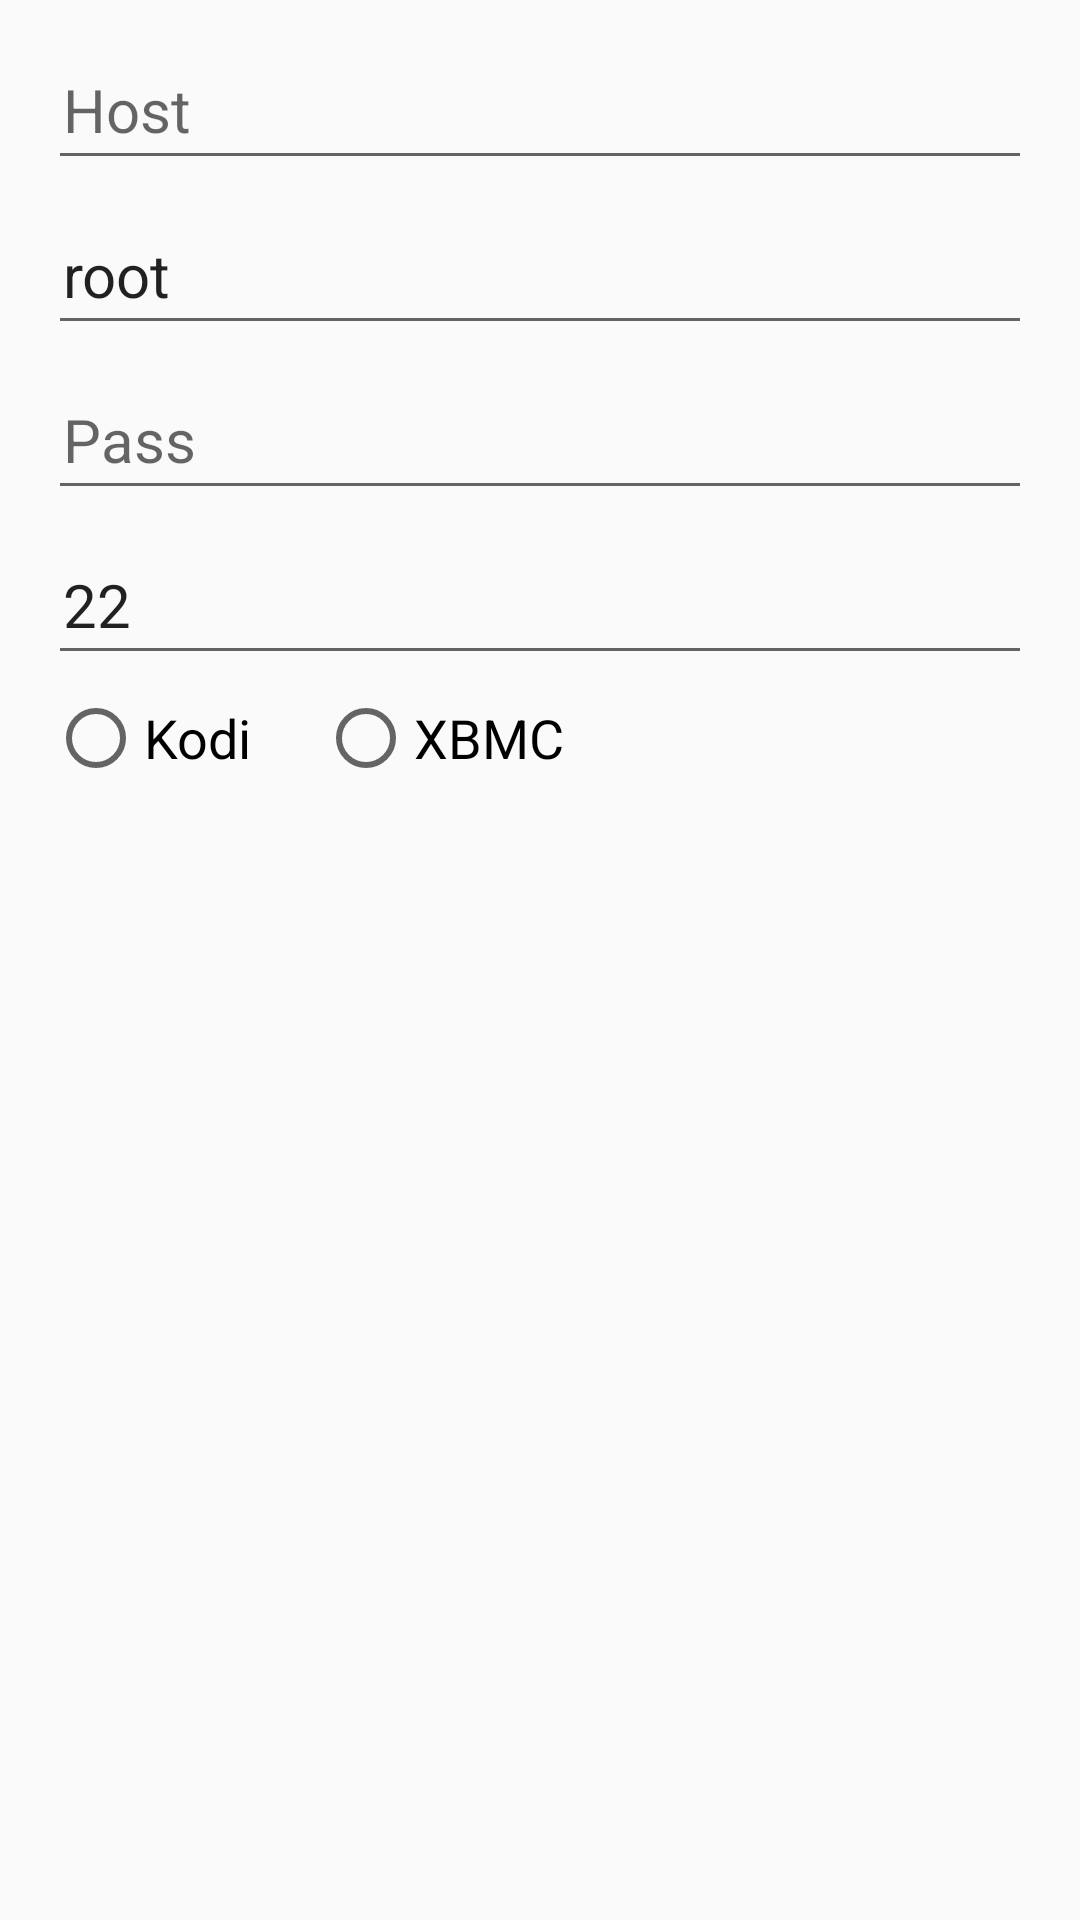

Here is an Android app screen rendered from its layout file. Give the layout XML and the strings, colors and styles it references.
<!-- AndroidManifest.xml: application theme AppTheme -->
<!-- res/layout/settings_view.xml -->
<LinearLayout xmlns:android="http://schemas.android.com/apk/res/android"
    xmlns:tools="http://schemas.android.com/tools"
    xmlns:app="http://schemas.android.com/apk/res-auto"
    android:layout_width="match_parent"
    android:layout_height="match_parent"
    android:orientation="vertical"
    android:paddingTop="10dp"
    android:paddingBottom="20dp"
    android:paddingLeft="16dp"
    android:paddingRight="16dp" >
    
    <LinearLayout
      android:layout_width="match_parent"
      android:layout_height="wrap_content"
      android:minWidth="300dp"
      android:orientation="vertical">

      <EditText
        android:id="@+id/inHost"
        android:layout_width="match_parent"
        android:layout_height="@dimen/settings_edit_text_height"
        android:layout_marginBottom="5dp"
        android:paddingLeft="5dp"
        android:paddingRight="5dp"
        android:singleLine="true"
        android:maxLines="1"
        android:inputType="text|textNoSuggestions"
        android:textSize="@dimen/edit_field_text_size"
        android:hint="Host"
      />
      
      <EditText
        android:id="@+id/inUser"
        android:layout_width="match_parent"
        android:layout_height="@dimen/settings_edit_text_height"
        android:layout_marginBottom="5dp"
        android:paddingLeft="5dp"
        android:paddingRight="5dp"
        android:singleLine="true"
        android:maxLines="1"
        android:inputType="text|textNoSuggestions"
        android:textSize="@dimen/edit_field_text_size"
        android:hint="User"
        android:text="root"
      />
      
      <EditText
        android:id="@+id/inPass"
        android:layout_width="match_parent"
        android:layout_height="@dimen/settings_edit_text_height"
        android:layout_marginBottom="5dp"
        android:paddingLeft="5dp"
        android:paddingRight="5dp"
        android:singleLine="true"
        android:maxLines="1"
        android:inputType="text|textNoSuggestions"
        android:textSize="@dimen/edit_field_text_size"
        android:hint="Pass"
      />
      
      <EditText
        android:id="@+id/inPort"
        android:layout_width="match_parent"
        android:layout_height="@dimen/settings_edit_text_height"
        android:layout_marginBottom="5dp"
        android:paddingLeft="5dp"
        android:paddingRight="5dp"
        android:singleLine="true"
        android:maxLines="1"
        android:inputType="text|textNoSuggestions"
        android:textSize="@dimen/edit_field_text_size"
        android:hint="Port"
        android:text="22"
      />
      
      <RadioGroup
        android:layout_width="match_parent"
        android:layout_height="wrap_content"
        android:orientation="horizontal"
      >
        <RadioButton
          android:id="@+id/sysTypeKodi"
          android:layout_width="wrap_content"
          android:layout_height="wrap_content"
          android:minWidth="90dp"
          android:background="@null"
          android:textSize="@dimen/button_text_size"
          android:text="Kodi"
        />
        <RadioButton
          android:id="@+id/sysTypeXbmc"
          android:layout_width="wrap_content"
          android:layout_height="wrap_content"
          android:minWidth="90dp"
          android:background="@null"
          android:text="XBMC"
          android:textSize="@dimen/button_text_size"
        />
      </RadioGroup>
      
      <LinearLayout
        android:id="@+id/focus"
        android:layout_width="wrap_content"
        android:layout_height="wrap_content"
        android:focusable="true"
        android:focusableInTouchMode="true"
      >
        <requestFocus/>
      </LinearLayout>
    </LinearLayout>

</LinearLayout>
<!-- resources referenced by this layout -->
<resources>
  <dimen name="button_text_size">18dp</dimen>
  <dimen name="edit_field_text_size">20dp</dimen>
  <dimen name="settings_edit_text_height">50dp</dimen>
  <style name="AppTheme" parent="Theme.AppCompat.Light.DarkActionBar">
      <item name="windowActionBar">false</item>
      <item name="windowNoTitle">true</item>
      <item name="android:windowAnimationStyle">@style/MyActivityAnim</item>
      
      <item name="colorPrimary">@color/colorPrimary</item>
      <item name="colorPrimaryDark">@color/colorPrimaryDark</item>
      <item name="colorAccent">@color/colorAccent</item>
    </style>
  <style name="MyActivityAnim">
      <item name="android:windowEnterAnimation">@null</item>
      <item name="android:windowExitAnimation">@null</item>
    </style>
  <color name="colorPrimary">#30aada</color>
  <color name="colorPrimaryDark">#2890b6</color>
  <color name="colorAccent">#30aada</color>
</resources>
